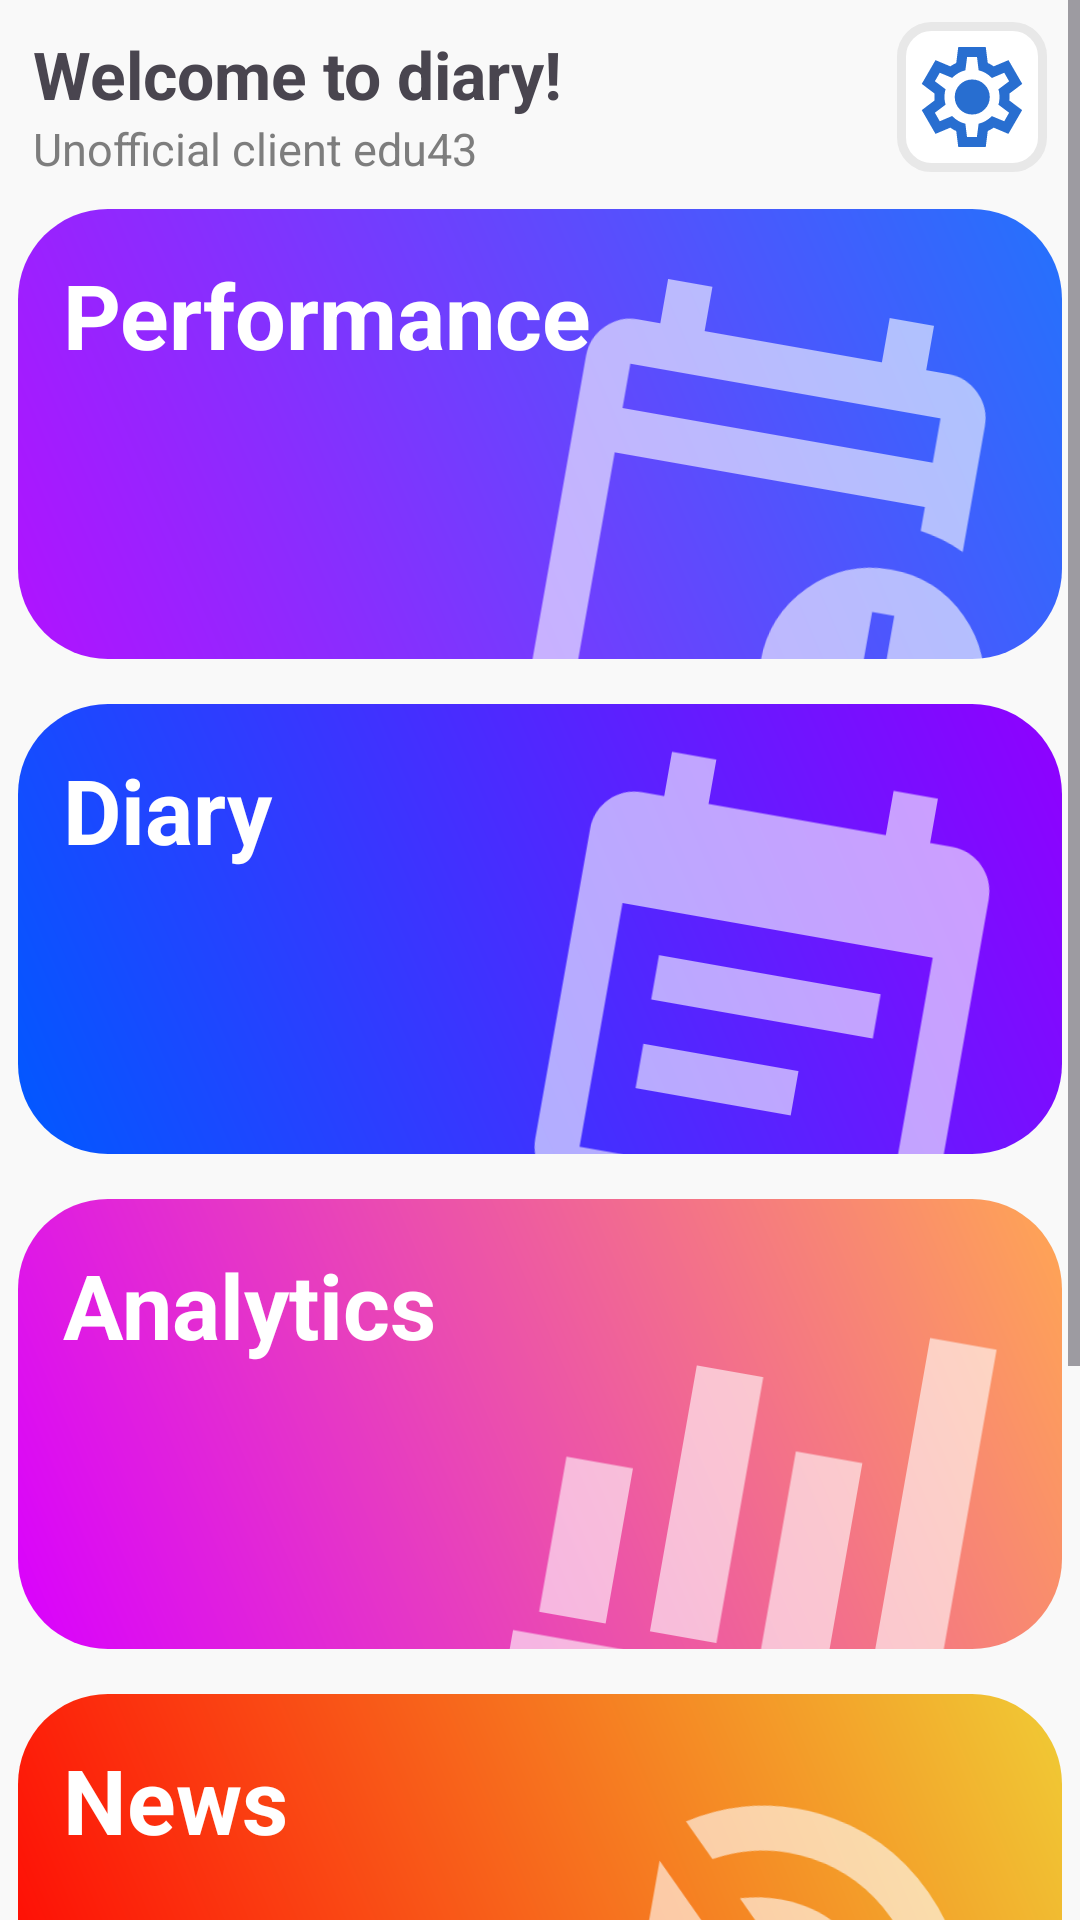

Write the Android layout XML for this screen, with the resource values it uses.
<!-- AndroidManifest.xml: application theme Theme.DiaryForStudents -->
<!-- res/layout/fragment_menu.xml -->
<?xml version="1.0" encoding="utf-8"?>
<ScrollView xmlns:android="http://schemas.android.com/apk/res/android"
    xmlns:app="http://schemas.android.com/apk/res-auto"
    xmlns:tools="http://schemas.android.com/tools"
    android:layout_width="match_parent"
    android:layout_height="match_parent"
    android:background="@color/background"
    android:gravity="center"
    android:orientation="vertical">

    <LinearLayout
        android:layout_width="match_parent"
        android:layout_height="wrap_content"
        android:layout_marginTop="5dp"
        android:clipToPadding="false"
        android:orientation="vertical"
        android:paddingHorizontal="6dp">

        <LinearLayout
            android:layout_width="match_parent"
            android:layout_height="wrap_content"
            android:layout_marginStart="5dp"
            android:orientation="horizontal">

            <LinearLayout
                android:layout_width="0dp"
                android:layout_height="wrap_content"
                android:layout_weight="1"
                android:orientation="vertical">

                <TextView
                    android:layout_width="match_parent"
                    android:layout_height="wrap_content"
                    android:layout_marginTop="5dp"
                    android:text="@string/diary_title"
                    android:textSize="22sp"
                    android:textStyle="bold" />

                <TextView
                    android:layout_width="match_parent"
                    android:layout_height="wrap_content"
                    android:text="@string/diary_subtitle"
                    android:textColor="@color/dark_gray"
                    android:textSize="15sp" />

            </LinearLayout>

            <ImageButton
                android:id="@+id/settingsButton"
                android:layout_width="50dp"
                android:layout_height="50dp"
                android:layout_gravity="center"
                android:layout_marginEnd="5dp"
                android:background="@drawable/settings_button"
                android:padding="5dp"
                android:scaleType="fitCenter"
                android:src="@drawable/settings_24"
                app:tint="@color/blue" />

        </LinearLayout>

        <androidx.viewpager2.widget.ViewPager2
            android:id="@+id/lessonsViewPager"
            android:layout_width="match_parent"
            android:layout_height="150dp"
            android:layout_marginTop="10dp"
            android:layout_marginBottom="5dp"
            android:background="@drawable/menu_lessons"
            android:elevation="5dp"
            android:visibility="gone"
            tools:visibility="visible" />

        <FrameLayout
            android:id="@+id/performanceButton"
            android:layout_width="match_parent"
            android:layout_height="150dp"
            android:layout_marginTop="10dp"
            android:layout_marginBottom="5dp"
            android:background="@drawable/menu_button_2">

            <ImageView
                android:layout_width="180dp"
                android:layout_height="180dp"
                android:layout_gravity="end"
                android:layout_marginTop="15dp"
                android:layout_marginEnd="10dp"
                android:alpha=".6"
                android:rotation="10"
                android:src="@drawable/performance_24"
                app:tint="@color/white" />

            <TextView
                android:layout_width="match_parent"
                android:layout_height="wrap_content"
                android:padding="15dp"
                android:text="@string/performance"
                android:textColor="@color/white"
                android:textSize="30sp"
                android:textStyle="bold" />

            <TextView
                android:id="@+id/newMarksCounter"
                android:layout_width="30dp"
                android:layout_height="30dp"
                android:layout_gravity="end"
                android:background="@drawable/round_button"
                android:backgroundTint="@color/red"
                android:gravity="center"
                android:textColor="@color/white"
                android:textSize="16sp"
                android:textStyle="bold"
                android:visibility="gone"
                tools:text="5"
                tools:visibility="visible" />

        </FrameLayout>

        <FrameLayout
            android:id="@+id/diaryButton"
            android:layout_width="match_parent"
            android:layout_height="150dp"
            android:layout_marginTop="10dp"
            android:layout_marginBottom="5dp"
            android:background="@drawable/menu_button">

            <ImageView
                android:layout_width="180dp"
                android:layout_height="180dp"
                android:layout_gravity="end"
                android:layout_marginTop="15dp"
                android:layout_marginEnd="10dp"
                android:alpha=".6"
                android:rotation="10"
                android:src="@drawable/baseline_diary_24"
                app:tint="@color/white" />

            <TextView
                android:layout_width="match_parent"
                android:layout_height="wrap_content"
                android:padding="15dp"
                android:text="@string/diary"
                android:textColor="@color/white"
                android:textSize="30sp"
                android:textStyle="bold" />

        </FrameLayout>

        <FrameLayout
            android:id="@+id/analyticsButton"
            android:layout_width="match_parent"
            android:layout_height="150dp"
            android:layout_marginTop="10dp"
            android:layout_marginBottom="5dp"
            android:background="@drawable/menu_button_3">

            <ImageView
                android:layout_width="180dp"
                android:layout_height="180dp"
                android:layout_gravity="end"
                android:layout_marginTop="15dp"
                android:layout_marginEnd="10dp"
                android:alpha=".6"
                android:rotation="10"
                android:src="@drawable/analytics_24"
                app:tint="@color/white" />

            <TextView
                android:layout_width="match_parent"
                android:layout_height="wrap_content"
                android:padding="15dp"
                android:text="@string/analytics"
                android:textColor="@color/white"
                android:textSize="30sp"
                android:textStyle="bold" />

        </FrameLayout>

        <FrameLayout
            android:id="@+id/newsButton"
            android:layout_width="match_parent"
            android:layout_height="150dp"
            android:layout_marginTop="10dp"
            android:layout_marginBottom="5dp"
            android:background="@drawable/menu_button_5">

            <ImageView
                android:layout_width="180dp"
                android:layout_height="180dp"
                android:layout_gravity="end"
                android:layout_marginTop="15dp"
                android:layout_marginEnd="10dp"
                android:alpha=".6"
                android:rotation="10"
                android:src="@drawable/base_news_24"
                app:tint="@color/white" />

            <TextView
                android:layout_width="match_parent"
                android:layout_height="wrap_content"
                android:padding="15dp"
                android:text="@string/news"
                android:textColor="@color/white"
                android:textSize="30sp"
                android:textStyle="bold" />

            <TextView
                android:id="@+id/newNewsCounter"
                android:layout_width="30dp"
                android:layout_height="30dp"
                android:layout_gravity="end"
                android:background="@drawable/round_button"
                android:backgroundTint="@color/red"
                android:gravity="center"
                android:textColor="@color/white"
                android:textSize="16sp"
                android:textStyle="bold"
                android:visibility="gone"
                tools:text="5"
                tools:visibility="visible" />

        </FrameLayout>

        <FrameLayout
            android:id="@+id/profileButton"
            android:layout_width="match_parent"
            android:layout_height="150dp"
            android:layout_marginTop="10dp"
            android:layout_marginBottom="20dp"
            android:background="@drawable/menu_button_4">

            <ImageView
                android:layout_width="180dp"
                android:layout_height="180dp"
                android:layout_gravity="end"
                android:layout_marginTop="15dp"
                android:layout_marginEnd="10dp"
                android:alpha=".6"
                android:rotation="10"
                android:src="@drawable/profile_24"
                app:tint="@color/white" />

            <TextView
                android:layout_width="match_parent"
                android:layout_height="wrap_content"
                android:padding="15dp"
                android:text="@string/profile"
                android:textColor="@color/white"
                android:textSize="30sp"
                android:textStyle="bold" />

        </FrameLayout>

    </LinearLayout>

</ScrollView>
<!-- resources referenced by this layout -->
<resources>
  <color name="background">#F9F9F9</color>
  <color name="blue">#286ED0</color>
  <color name="dark_gray">#7D7D7D</color>
  <color name="red">#FF0000</color>
  <color name="white">#FFFFFFFF</color>
  <!-- drawable analytics_24 (drawable) -->
  <vector xmlns:android="http://schemas.android.com/apk/res/android"
      android:width="24dp"
      android:height="24dp"
      android:viewportWidth="960"
      android:viewportHeight="960">
    <path
        android:fillColor="#FF000000"
        android:pathData="M80,840v-80h800v80L80,840ZM120,720v-280h120v280L120,720ZM320,720v-480h120v480L320,720ZM520,720v-360h120v360L520,720ZM720,720v-600h120v600L720,720Z"/>
  </vector>
  <!-- drawable menu_button (drawable) -->
  <?xml version="1.0" encoding="utf-8"?>
  <shape xmlns:android="http://schemas.android.com/apk/res/android"
      android:shape="rectangle">
  
      <gradient
          android:angle="225"
          android:endColor="#0059FF"
          android:startColor="#9000FF"
          android:type="linear" />
  
      <corners android:radius="30dp" />
  
  </shape>
  <!-- drawable menu_button_2 (drawable) -->
  <?xml version="1.0" encoding="utf-8"?>
  <shape xmlns:android="http://schemas.android.com/apk/res/android"
      android:shape="rectangle">
  
      <gradient
          android:angle="225"
          android:endColor="#B112FF"
          android:startColor="#2472fc"
          android:type="linear" />
  
      <corners android:radius="30dp" />
  
  </shape>
  <!-- drawable menu_button_3 (drawable) -->
  <?xml version="1.0" encoding="utf-8"?>
  <shape xmlns:android="http://schemas.android.com/apk/res/android"
      android:shape="rectangle">
  
      <gradient
          android:angle="225"
          android:endColor="#D900FF"
          android:startColor="#FFA653"
          android:type="linear" />
  
      <corners android:radius="30dp" />
  
  </shape>
  <!-- drawable menu_button_4 (drawable) -->
  <?xml version="1.0" encoding="utf-8"?>
  <shape xmlns:android="http://schemas.android.com/apk/res/android"
      android:shape="rectangle">
  
      <gradient
          android:angle="225"
          android:endColor="#51c26f"
          android:startColor="#FFF72E"
          android:type="linear" />
  
      <corners android:radius="30dp" />
  
  </shape>
  <!-- drawable menu_button_5 (drawable) -->
  <?xml version="1.0" encoding="utf-8"?>
  <shape xmlns:android="http://schemas.android.com/apk/res/android"
      android:shape="rectangle">
  
      <gradient
          android:angle="225"
          android:endColor="#FF0102"
          android:startColor="#F0CB35"
          android:type="linear" />
  
      <corners android:radius="30dp" />
  
  </shape>
  <!-- drawable menu_lessons (drawable) -->
  <?xml version="1.0" encoding="utf-8"?>
  <shape xmlns:android="http://schemas.android.com/apk/res/android"
      android:shape="rectangle">
  
      <solid android:color="@color/light_background" />
  
      <corners android:radius="30dp" />
  
  </shape>
  <!-- drawable settings_button (drawable) -->
  <?xml version="1.0" encoding="utf-8"?>
  <shape xmlns:android="http://schemas.android.com/apk/res/android"
      android:shape="rectangle">
  
      <solid android:color="@color/light_background" />
  
      <corners android:radius="10dp" />
  
      <stroke
          android:width="3dp"
          android:color="@color/settings_button" />
  
  </shape>
  <string name="analytics">Analytics</string>
  <string name="diary">Diary</string>
  <string name="diary_subtitle">Unofficial client edu43</string>
  <string name="diary_title">Welcome to diary!</string>
  <string name="news">News</string>
  <string name="performance">Performance</string>
  <string name="profile">Profile</string>
  <style name="Theme.DiaryForStudents" parent="Base.Theme.DiaryForStudents" />
  <color name="blue_text">#286ED0</color>
  <color name="light_background">#FFFFFF</color>
  <color name="back_blue">#e1effa</color>
  <color name="icon">#000</color>
  <color name="settings_button">#E8E8E8</color>
  <style name="Base.Theme.DiaryForStudents" parent="Theme.Material3.DayNight.NoActionBar">
          <item name="colorPrimary">@color/blue</item>
      </style>
</resources>
